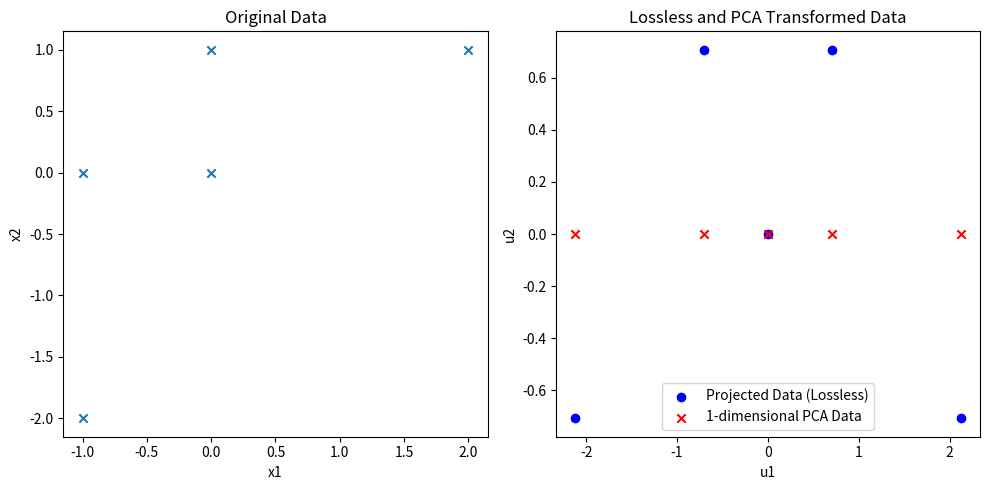

This figure's Python source:
import matplotlib.pyplot as plt
import numpy as np
from numpy.linalg import eig, norm

X = np.array([[-1, 0], [0, 0], [2, 1], [0, 1], [-1, -2]])
X_mean = np.mean(X, axis=0)
X_tilde = X - X_mean
cov_X = np.cov(X_tilde.T)
S = cov_X / norm(cov_X)

lambdas, u_vecs = eig(S)
sorted_indices = np.argsort(lambdas)[::-1]
u_vecs = u_vecs[:, sorted_indices]
u_1 = u_vecs[:, 0]

X_projected = X_tilde @ u_vecs
X_hat = X_projected[:, 0]
print(f"Transformed data to 1 dimension:\n{X_hat}")

fig, axes = plt.subplots(1, 2, figsize=(10, 5))

# X.
axes[0].scatter(X[:, 0], X[:, 1], marker="x")
axes[0].set_title("Original Data")
axes[0].set_xlabel("x1")
axes[0].set_ylabel("x2")

# Transformed.
axes[1].scatter(
    X_projected[:, 0],
    X_projected[:, 1],
    color="blue",
    marker="o",
    label="Projected Data (Lossless)",
)
axes[1].scatter(
    X_hat,
    np.zeros_like(X_hat),
    color="red",
    marker="x",
    label="1-dimensional PCA Data",
)
axes[1].set_title("Lossless and PCA Transformed Data")
axes[1].set_xlabel("u1")
axes[1].set_ylabel("u2")
axes[1].legend()

plt.tight_layout()
plt.show()
